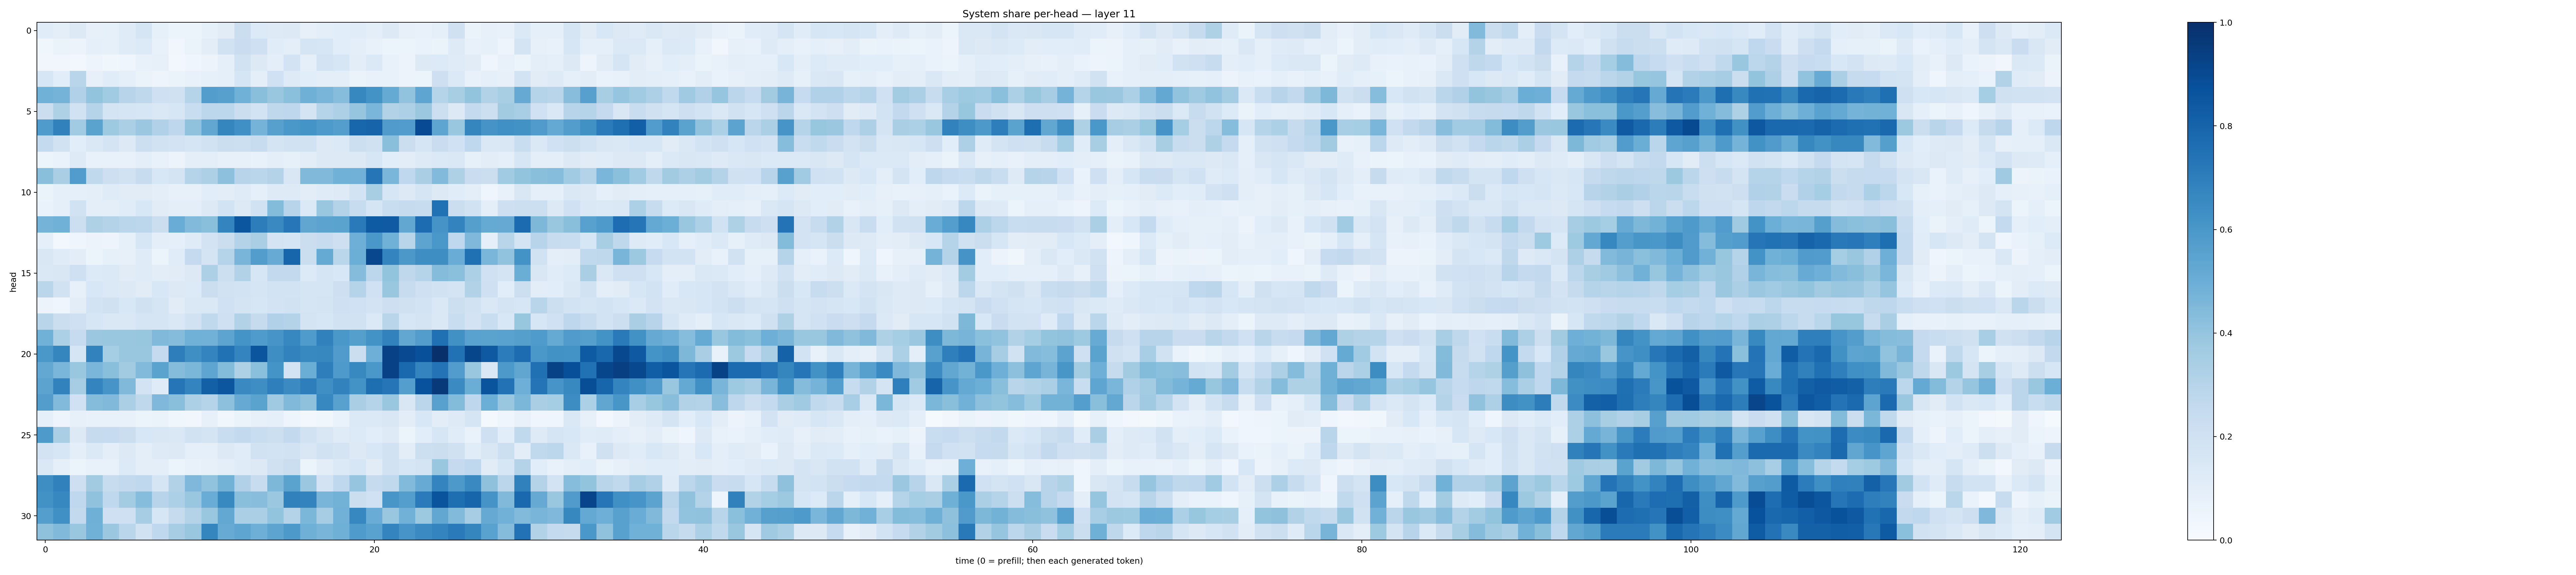

The file beside this chart, header and first rows:
0.11712946, 0.09431462, 0.12959222, 0.078597724, 0.08379253, 0.118240155, 0.16447406, 0.08576765, 0.051132783, 0.05371543, 0.08242747, 0.110085554, 0.2255934, 0.13505268, 0.12441126, 0.13114835, 0.07995956, 0.09702111, 0.10729745, 0.11460597, 0.09459931, 0.13186364, 0.078565404, 0.07084573
0.03852, 0.0643, 0.0563, 0.08918, 0.0823, 0.1207, 0.1364, 0.07335, 0.03498, 0.06563, 0.1039, 0.1889, 0.2301, 0.2055, 0.1164, 0.09791, 0.1672, 0.1598, 0.1081, 0.09678, 0.07639, 0.05915, 0.06065, 0.07027
0.03403, 0.03212, 0.02762, 0.05025, 0.03591, 0.04356, 0.07106, 0.07942, 0.02891, 0.03932, 0.05548, 0.09209, 0.1893, 0.1284, 0.1013, 0.1806, 0.08691, 0.1828, 0.1577, 0.1026, 0.1379, 0.07683, 0.05661, 0.1319
0.1619, 0.1083, 0.2911, 0.07836, 0.1155, 0.08652, 0.06582, 0.04913, 0.06638, 0.07501, 0.08326, 0.0929, 0.167, 0.09628, 0.2018, 0.1232, 0.1092, 0.1004, 0.1002, 0.06562, 0.07347, 0.0773, 0.05557, 0.06224
0.4859, 0.4761, 0.318, 0.4013, 0.364, 0.2955, 0.2708, 0.2084, 0.1984, 0.3027, 0.5724, 0.5607, 0.4874, 0.4223, 0.3847, 0.4194, 0.4893, 0.4685, 0.4309, 0.6622, 0.6203, 0.5165, 0.4057, 0.5389
0.2241, 0.3216, 0.1926, 0.3014, 0.176, 0.1643, 0.16, 0.1442, 0.1639, 0.2315, 0.2785, 0.2789, 0.2223, 0.1873, 0.2721, 0.2773, 0.1752, 0.2974, 0.3279, 0.3952, 0.4635, 0.3131, 0.3267, 0.3821
0.5841, 0.6844, 0.3639, 0.5489, 0.3727, 0.3359, 0.3803, 0.3173, 0.2754, 0.4082, 0.5277, 0.6709, 0.6314, 0.4731, 0.5609, 0.599, 0.6148, 0.5866, 0.5668, 0.79, 0.7988, 0.582, 0.5753, 0.8907
0.2544, 0.1952, 0.1078, 0.1475, 0.1732, 0.132, 0.215, 0.1882, 0.1804, 0.1659, 0.1876, 0.2259, 0.2153, 0.2383, 0.1752, 0.194, 0.1917, 0.1257, 0.139, 0.2186, 0.199, 0.4253, 0.2224, 0.1711
0.06174, 0.06803, 0.1225, 0.07217, 0.07478, 0.07484, 0.09412, 0.07184, 0.05595, 0.09626, 0.09988, 0.08035, 0.08079, 0.07751, 0.0948, 0.08277, 0.1027, 0.127, 0.1263, 0.1263, 0.164, 0.109, 0.1052, 0.124
0.4233, 0.3391, 0.5767, 0.2651, 0.2123, 0.194, 0.2404, 0.1534, 0.1773, 0.2979, 0.3255, 0.4158, 0.2952, 0.2889, 0.3077, 0.1488, 0.4478, 0.4485, 0.488, 0.4808, 0.7301, 0.462, 0.2692, 0.3395
0.06297, 0.09037, 0.08753, 0.09839, 0.1205, 0.1104, 0.1119, 0.09938, 0.07875, 0.08108, 0.1091, 0.1022, 0.1208, 0.09245, 0.1235, 0.1215, 0.104, 0.1173, 0.1243, 0.1874, 0.3422, 0.1623, 0.1302, 0.1658
0.06889, 0.0916, 0.1923, 0.09955, 0.09812, 0.1165, 0.1538, 0.1103, 0.09681, 0.09916, 0.1309, 0.1859, 0.129, 0.1911, 0.4398, 0.2966, 0.1393, 0.3853, 0.3086, 0.2348, 0.1707, 0.2342, 0.2426, 0.2395
0.475, 0.4865, 0.2172, 0.3234, 0.3062, 0.2858, 0.2804, 0.2232, 0.5048, 0.445, 0.4242, 0.6736, 0.8517, 0.7029, 0.653, 0.7229, 0.5347, 0.5452, 0.5479, 0.7132, 0.8348, 0.839, 0.528, 0.7673
0.09032, 0.02851, 0.04137, 0.05588, 0.04947, 0.0829, 0.1638, 0.1014, 0.09308, 0.1185, 0.1803, 0.2203, 0.3055, 0.3381, 0.1742, 0.1717, 0.2256, 0.2419, 0.2114, 0.4942, 0.6005, 0.4875, 0.2929, 0.5416
0.1516, 0.1194, 0.1054, 0.0597, 0.083, 0.08063, 0.1179, 0.06062, 0.1163, 0.2525, 0.1754, 0.3018, 0.4675, 0.5735, 0.5079, 0.793, 0.2224, 0.5185, 0.2856, 0.4997, 0.9089, 0.6727, 0.5945, 0.6386
0.1449, 0.1523, 0.2035, 0.1346, 0.137, 0.1108, 0.1207, 0.1021, 0.1095, 0.1323, 0.3243, 0.2166, 0.312, 0.1609, 0.2613, 0.2597, 0.1352, 0.1668, 0.1538, 0.4338, 0.2797, 0.4001, 0.27, 0.3002
0.2856, 0.1931, 0.07838, 0.1549, 0.1387, 0.13, 0.1118, 0.1541, 0.1321, 0.1347, 0.2228, 0.1888, 0.1873, 0.1684, 0.1848, 0.1872, 0.165, 0.1654, 0.2111, 0.3001, 0.2013, 0.3862, 0.2404, 0.2051
0.05684, 0.0439, 0.104, 0.1858, 0.1964, 0.1541, 0.1985, 0.1684, 0.1113, 0.1427, 0.1459, 0.2019, 0.1733, 0.1576, 0.1826, 0.1943, 0.1645, 0.1724, 0.2081, 0.1997, 0.1813, 0.2112, 0.1957, 0.1843
0.2913, 0.2242, 0.2041, 0.1632, 0.1476, 0.1421, 0.1648, 0.1666, 0.147, 0.1893, 0.2628, 0.2086, 0.3094, 0.2444, 0.32, 0.3065, 0.1737, 0.1625, 0.1918, 0.1889, 0.1385, 0.2909, 0.1619, 0.1746
0.488, 0.3293, 0.2479, 0.3816, 0.3872, 0.3846, 0.3942, 0.4476, 0.4374, 0.4859, 0.4835, 0.5401, 0.6144, 0.5821, 0.6075, 0.6647, 0.5859, 0.6842, 0.5977, 0.564, 0.6189, 0.6818, 0.5287, 0.5716
0.6015, 0.6686, 0.1679, 0.6834, 0.3554, 0.3872, 0.3893, 0.2538, 0.696, 0.6334, 0.6755, 0.7471, 0.6725, 0.8572, 0.6396, 0.6809, 0.6591, 0.6611, 0.5784, 0.2249, 0.496, 0.9323, 0.9023, 0.8763
0.5262, 0.4635, 0.3904, 0.4639, 0.4249, 0.3607, 0.4435, 0.5483, 0.4353, 0.459, 0.5385, 0.4413, 0.3235, 0.4204, 0.6145, 0.1812, 0.5015, 0.6965, 0.5874, 0.6584, 0.6014, 0.9314, 0.7775, 0.6729
0.543, 0.6799, 0.3505, 0.6721, 0.6057, 0.4459, 0.1831, 0.1211, 0.7275, 0.675, 0.8137, 0.855, 0.6544, 0.6396, 0.6952, 0.6491, 0.6966, 0.6329, 0.6799, 0.6184, 0.7612, 0.7333, 0.5688, 0.8733
0.5713, 0.444, 0.2023, 0.4361, 0.4471, 0.3323, 0.27, 0.4495, 0.423, 0.3288, 0.3035, 0.4179, 0.5124, 0.5502, 0.3691, 0.449, 0.4112, 0.6647, 0.5578, 0.339, 0.3006, 0.3865, 0.1519, 0.2842
0.08888, 0.04964, 0.0806, 0.07032, 0.07177, 0.07438, 0.06228, 0.06545, 0.03864, 0.03216, 0.07851, 0.03577, 0.06362, 0.07948, 0.08612, 0.04933, 0.02661, 0.0382, 0.06894, 0.1372, 0.1397, 0.1507, 0.1031, 0.153
0.5887, 0.3389, 0.1255, 0.2423, 0.2479, 0.2191, 0.1559, 0.1488, 0.147, 0.1879, 0.1738, 0.2338, 0.2603, 0.2307, 0.2153, 0.2602, 0.1906, 0.1515, 0.1197, 0.1358, 0.1081, 0.1212, 0.06193, 0.106
0.1802, 0.1565, 0.1014, 0.1382, 0.09449, 0.1285, 0.09519, 0.1233, 0.1304, 0.08982, 0.09372, 0.1321, 0.1136, 0.1907, 0.187, 0.1912, 0.1513, 0.1884, 0.1727, 0.1301, 0.1549, 0.1924, 0.1052, 0.2165
0.141, 0.09261, 0.06169, 0.07562, 0.07755, 0.1339, 0.09563, 0.09889, 0.06025, 0.07287, 0.08184, 0.09517, 0.1181, 0.1277, 0.1973, 0.2222, 0.06168, 0.1045, 0.1395, 0.1598, 0.1097, 0.1922, 0.1613, 0.1733
0.6376, 0.6859, 0.2133, 0.3621, 0.2396, 0.2609, 0.2685, 0.165, 0.3104, 0.4493, 0.4051, 0.4785, 0.3172, 0.2396, 0.4563, 0.5488, 0.3819, 0.1805, 0.2676, 0.3981, 0.2442, 0.2619, 0.4419, 0.5097
0.6234, 0.6662, 0.2675, 0.4075, 0.2667, 0.3579, 0.4326, 0.2957, 0.3298, 0.3846, 0.5072, 0.6585, 0.4241, 0.426, 0.38, 0.6859, 0.6759, 0.4671, 0.4772, 0.2238, 0.2028, 0.6027, 0.5673, 0.7098
0.57, 0.6324, 0.2587, 0.4888, 0.2046, 0.2035, 0.3503, 0.1578, 0.2441, 0.3052, 0.3896, 0.5247, 0.3339, 0.3345, 0.3989, 0.3048, 0.4591, 0.3498, 0.4817, 0.6648, 0.5059, 0.3885, 0.4822, 0.3752
0.4133, 0.4461, 0.3857, 0.4879, 0.3817, 0.2878, 0.1886, 0.2694, 0.3495, 0.3889, 0.6694, 0.5083, 0.538, 0.4941, 0.542, 0.5907, 0.49, 0.4662, 0.4884, 0.5824, 0.551, 0.6727, 0.6077, 0.6498
